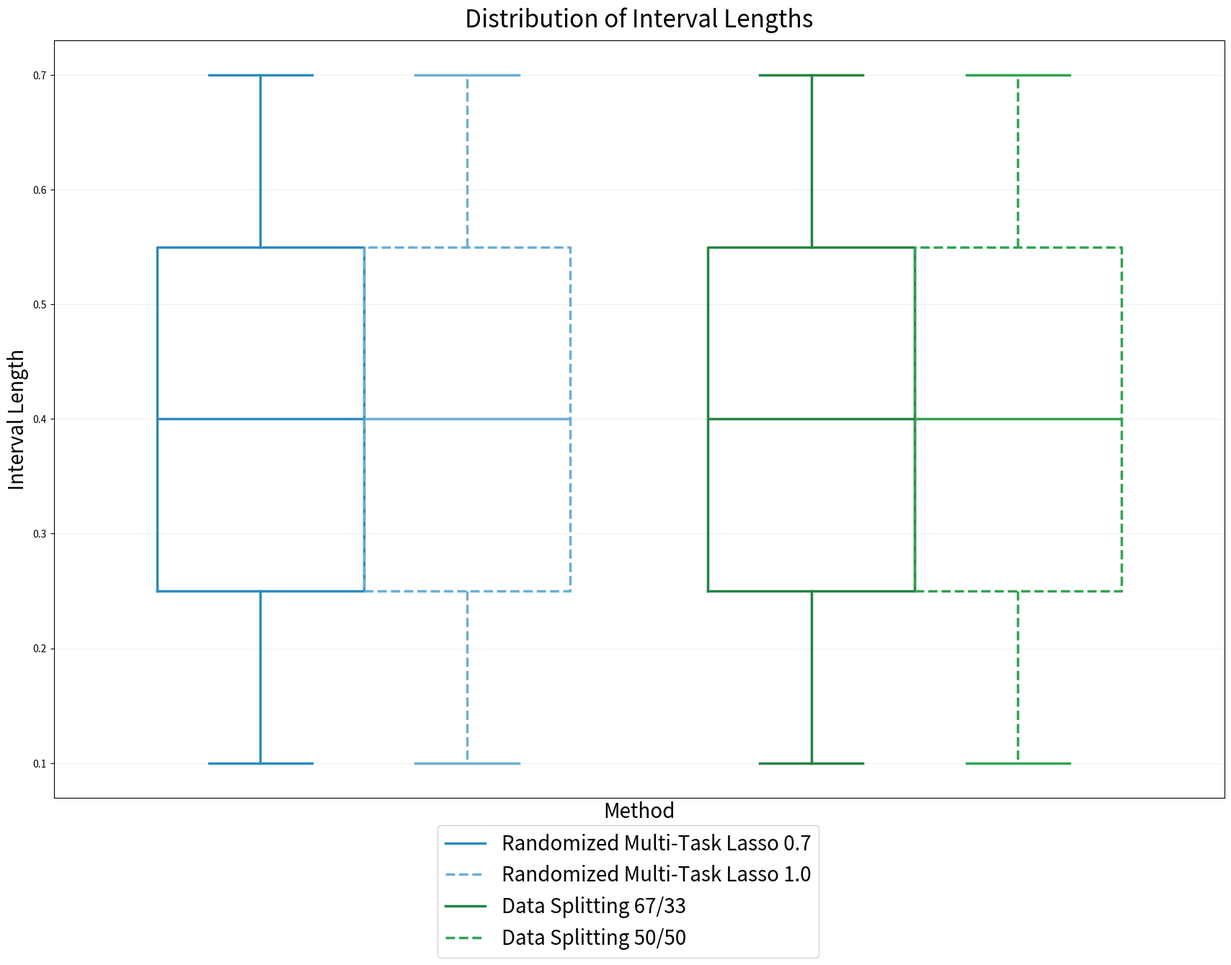

Generate this figure with matplotlib:
import numpy as np
import matplotlib
matplotlib.use('agg')
import matplotlib.pyplot as plt
np.random.seed(5)


def set_box_color(bp, color, linestyle):
    plt.setp(bp['boxes'], color=color, linestyle=linestyle, linewidth=2.5)
    plt.setp(bp['whiskers'], color=color, linestyle=linestyle, linewidth=2.5)
    plt.setp(bp['caps'], color=color, linewidth=2.5)
    plt.setp(bp['medians'], color=color, linewidth=2.5)


fig = plt.figure(figsize=(17, 14))
ax1 = fig.add_subplot(111)

plt.sca(ax1)
first = plt.boxplot(np.asarray([.1,.2,.3,.4,.5,.6,.7]), positions=np.asarray([1]), sym='', widths=0.3)
second = plt.boxplot(np.asarray([.1,.2,.3,.4,.5,.6,.7]), positions=np.asarray([1.3]), sym='', widths=0.3)
fourth = plt.boxplot(np.asarray([.1,.2,.3,.4,.5,.6,.7]), positions=np.asarray([1.8]), sym='', widths=0.3)
fifth = plt.boxplot(np.asarray([.1,.2,.3,.4,.5,.6,.7]), positions=np.asarray([2.1]), sym='', widths=0.3)
set_box_color(first, '#2b8cbe', 'solid')  # colors are from http://colorbrewer2.org/
set_box_color(second, '#6baed6', '--')
set_box_color(fourth, '#238443', 'solid')
set_box_color(fifth, '#31a354', '--')
plt.xlim(0.7, 2.4)
plt.tight_layout()
plt.plot([], c='#2b8cbe', label='Randomized Multi-Task Lasso 0.7', linewidth=2.5)
plt.plot([], c='#6baed6', label='Randomized Multi-Task Lasso 1.0', linestyle='--', linewidth=2.5)
plt.plot([], c='#238443', label='Data Splitting 67/33', linewidth=2.5)
plt.plot([], c='#31a354', label='Data Splitting 50/50', linestyle='--', linewidth=2.5)
plt.legend()
plt.ylabel('Interval Length', fontsize=20)

ax1.set_title("Distribution of Interval Lengths", y=1.01, fontsize=24)
ax1.legend(loc='lower left', bbox_to_anchor=(0.319, -0.225), fontsize=20)
ax1.set_xticklabels([])
ax1.set_xticks([])


def common_format(ax):
    ax.grid(True, which='both', color='#f0f0f0')
    ax.set_xlabel('Method', fontsize=20)
    return ax

common_format(ax1)

plt.tight_layout(pad=0.4, w_pad=0.5, h_pad=1.0)
plt.savefig('real_data_lengths.png', bbox_inches='tight')


intervals1 = {0:[1,2,3,4],1:[2,4,5],2:[1,2,4,5,7]}
lengths1 = [1,2,1,2,3,1,3,2,4,1,2,1]
intervals2 = {0:[1,2,3,4],1:[2,4,5],2:[1,2,4,5,7]}
lengths2 = [2,3,2,3,4,2,4,3,5,2,3,2]
match_length_indx = {}
start = 0
for i in range(3):
    match_length_indx = {i:lengths1[start:start+len(intervals1[i])]}
    start += len(intervals1[i])
match_length_indx2 = {}
start2 = 0
for i in range(3):
    match_length_indx2 = {i: lengths2[start2:start2 + len(intervals2[i])]}
    start2 += len(intervals2[i])

common = {i:np.intersect1d(intervals1[i],intervals2[i]) for i in range(3)}
print(common)
common_lengths = []
for i in range(3):
    for predictor in common[i]:
        diff_length = lengths2[np.argwhere(intervals2[i]==predictor)[0][0]]-lengths1[np.argwhere(intervals1[i]==predictor)[0][0]]
        common_lengths.append(diff_length)
print(common_lengths)
